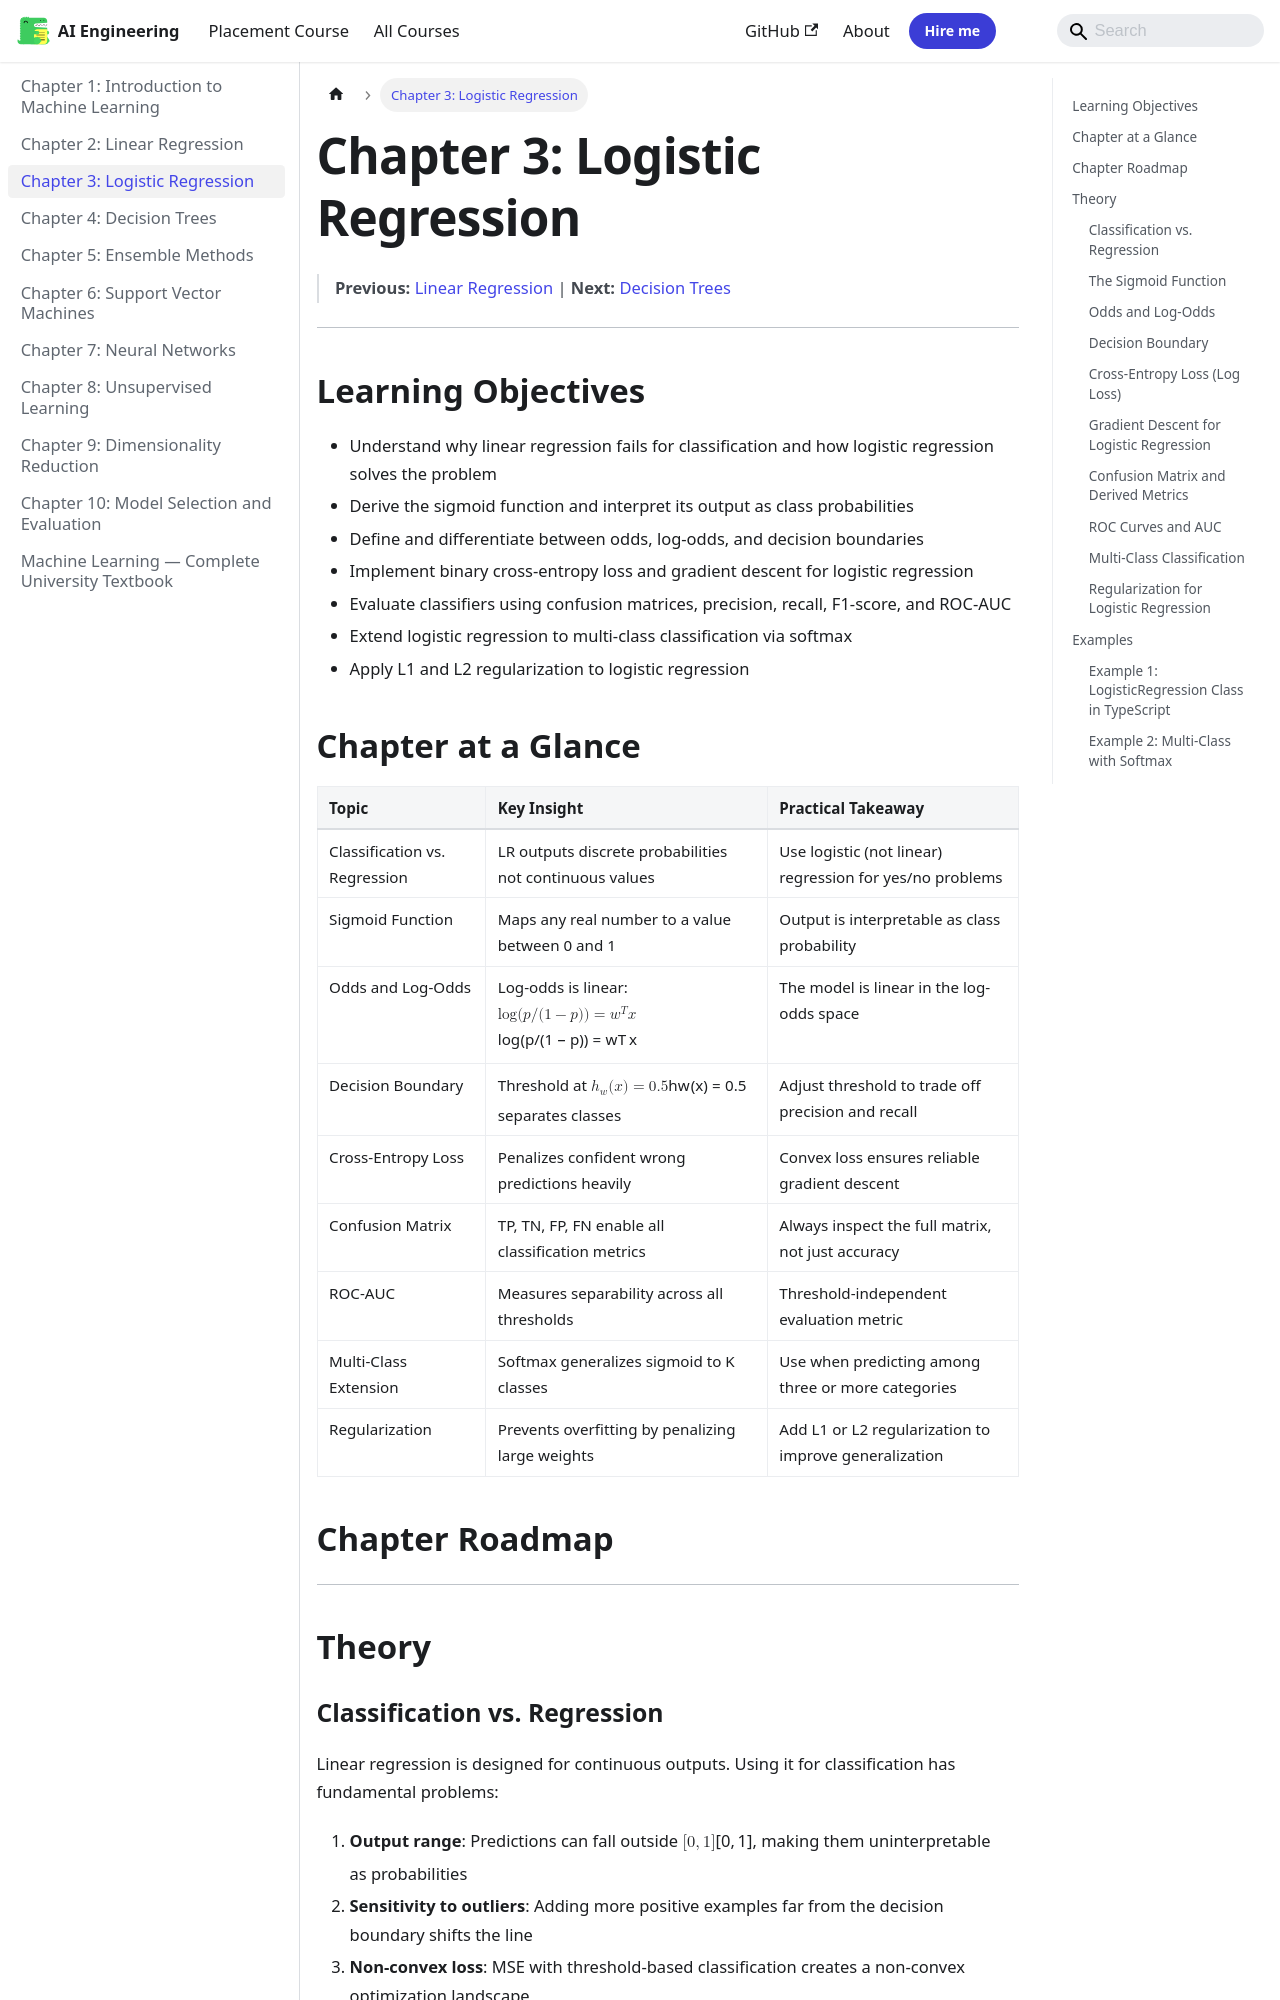

repository: Raushan666java/ai-engineering-journey · page: machine-learning/03-logistic-regression/index.html · generator: mkdocs

---
description: "Logistic Regression solves these problems by passing the linear output through a non-linear squashing function (sigmoid) and using a convex loss"
---

# Chapter 3: Logistic Regression

> **Previous:** [Linear Regression](./02-linear-regression.md) | **Next:** [Decision Trees](./04-decision-trees.md)

---

## Learning Objectives

- Understand why linear regression fails for classification and how logistic regression solves the problem
- Derive the sigmoid function and interpret its output as class probabilities
- Define and differentiate between odds, log-odds, and decision boundaries
- Implement binary cross-entropy loss and gradient descent for logistic regression
- Evaluate classifiers using confusion matrices, precision, recall, F1-score, and ROC-AUC
- Extend logistic regression to multi-class classification via softmax
- Apply L1 and L2 regularization to logistic regression

## Chapter at a Glance

| Topic | Key Insight | Practical Takeaway |
|-------|-------------|-------------------|
| Classification vs. Regression | LR outputs discrete probabilities not continuous values | Use logistic (not linear) regression for yes/no problems |
| Sigmoid Function | Maps any real number to a value between 0 and 1 | Output is interpretable as class probability |
| Odds and Log-Odds | Log-odds is linear: $\log(p/(1-p)) = \mathbf{w}^T\mathbf{x}$ | The model is linear in the log-odds space |
| Decision Boundary | Threshold at $h_w(x) = 0.5$ separates classes | Adjust threshold to trade off precision and recall |
| Cross-Entropy Loss | Penalizes confident wrong predictions heavily | Convex loss ensures reliable gradient descent |
| Confusion Matrix | TP, TN, FP, FN enable all classification metrics | Always inspect the full matrix, not just accuracy |
| ROC-AUC | Measures separability across all thresholds | Threshold-independent evaluation metric |
| Multi-Class Extension | Softmax generalizes sigmoid to K classes | Use when predicting among three or more categories |
| Regularization | Prevents overfitting by penalizing large weights | Add L1 or L2 regularization to improve generalization |

## Chapter Roadmap

```mermaid
flowchart LR
    A[Binary Classification Problem] --> B[Sigmoid Function]
    B --> C[Odds & Log-Odds]
    C --> D[Decision Boundary]
    D --> E[Cross-Entropy Loss]
    E --> F[Gradient Descent Optimization]
    F --> G[Probability Output]
    G --> H[Decision Threshold]
    H --> I[Class Prediction]
    I --> J[Confusion Matrix]
    J --> K[Precision / Recall / F1 / AUC]
```

---

## Theory
